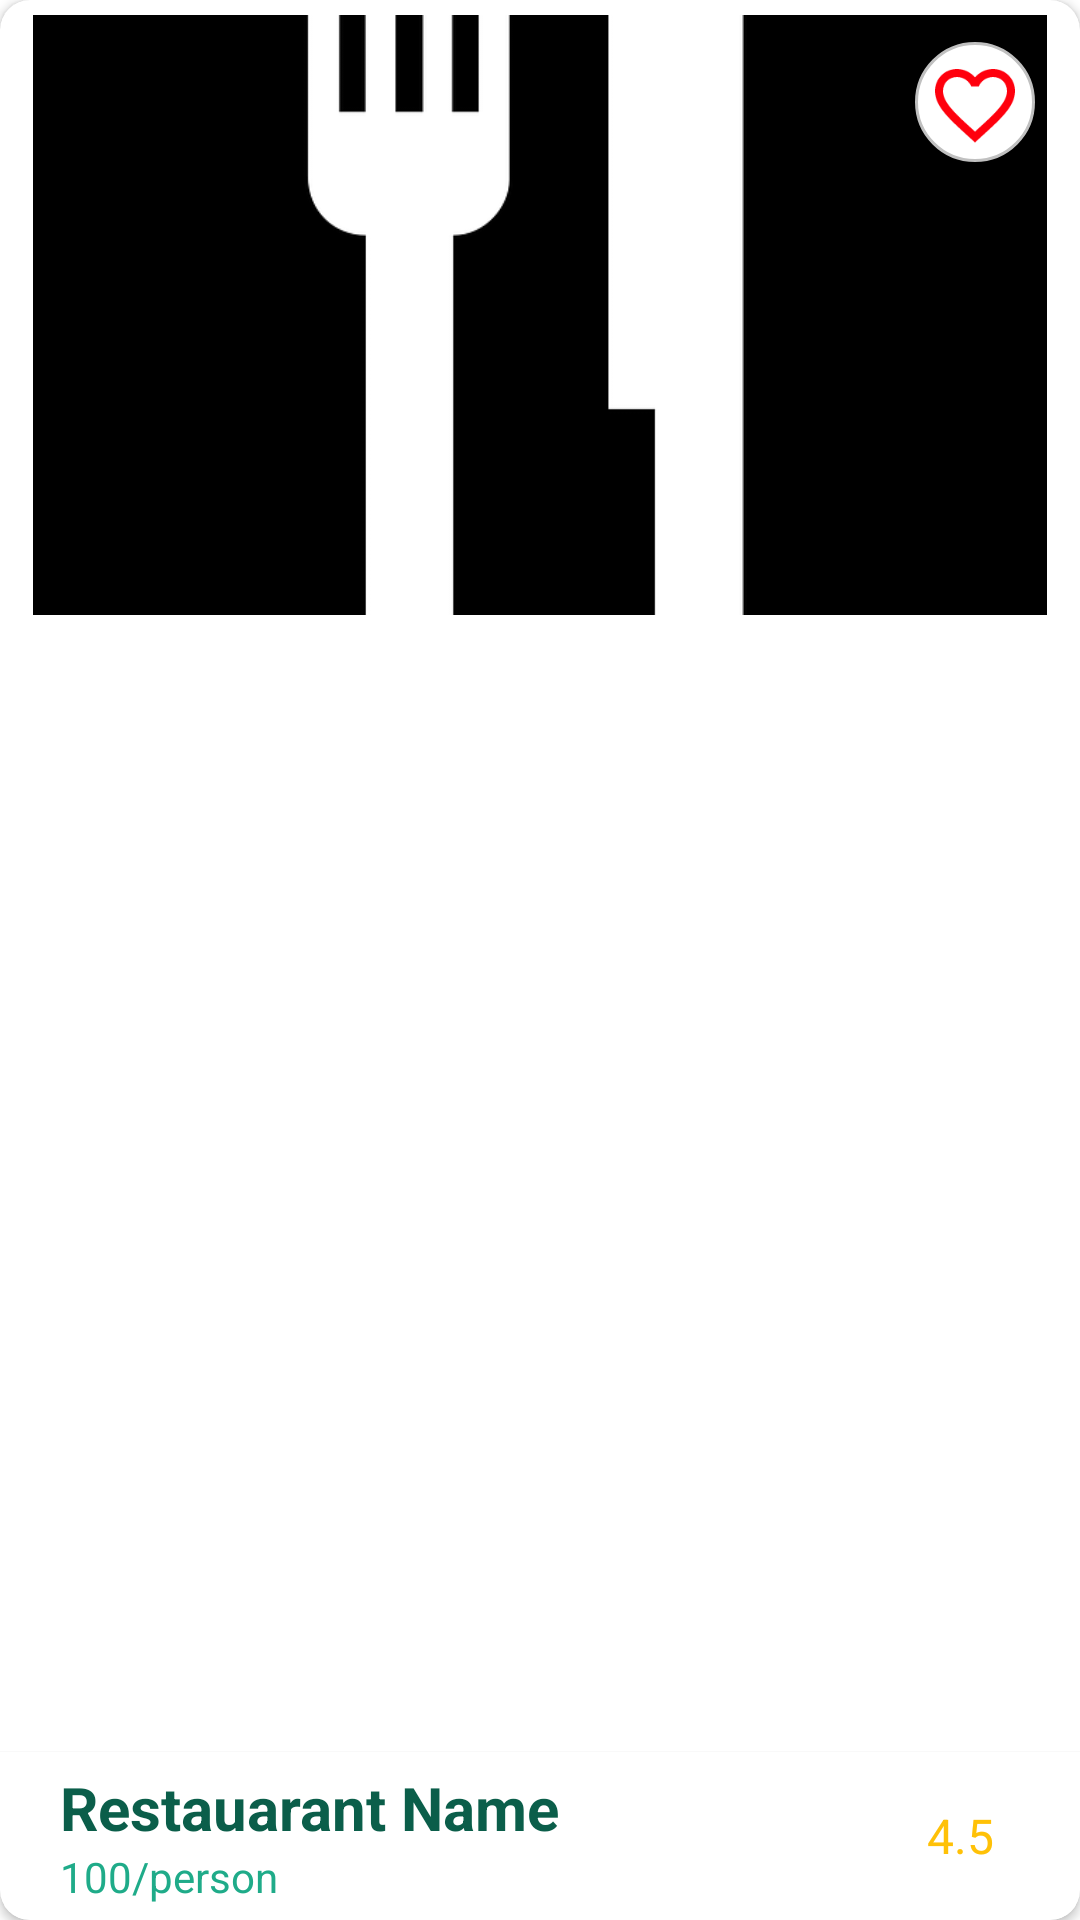

Android layout source for this screen:
<!-- AndroidManifest.xml: application theme Theme.Foodie -->
<!-- res/layout/home_recycler_view_single_row.xml -->
<?xml version="1.0" encoding="utf-8"?>
<androidx.cardview.widget.CardView xmlns:android="http://schemas.android.com/apk/res/android"
    xmlns:app="http://schemas.android.com/apk/res-auto"
    android:layout_width="match_parent"
    android:layout_height="220dp"
    android:layout_marginStart="10dp"
    android:layout_marginTop="5dp"
    android:layout_marginEnd="10dp"
    android:layout_marginBottom="5dp"
    android:background="@color/PrimaryLight1"
    app:cardCornerRadius="10dp">


    <RelativeLayout
        android:id="@+id/llContent"
        android:layout_width="match_parent"
        android:layout_height="match_parent">

        <ImageView
            android:id="@+id/ivCardRestaurant"
            android:layout_width="match_parent"
            android:layout_height="200dp"
            android:layout_alignParentTop="true"
            android:layout_marginStart="5dp"
            android:layout_marginTop="5dp"
            android:layout_marginEnd="5dp"
            android:contentDescription="@string/restaurant_name"
            android:padding="6dp"
            android:scaleType="centerCrop"
            app:srcCompat="@drawable/restaurant_default" />

        <ImageView
            android:id="@+id/ivCardFavourite"
            android:layout_width="40dp"
            android:layout_height="40dp"
            android:layout_alignParentEnd="true"
            android:layout_marginTop="15dp"
            android:layout_marginEnd="15dp"
            android:contentDescription="@string/favourite_icon"
            android:elevation="1dp"
            android:scaleX="0.8"
            android:scaleY="0.8"
            app:srcCompat="@drawable/ic_favourite_red_border" />

        <ImageView
            android:id="@+id/imageView2"
            android:layout_width="40dp"
            android:layout_height="40dp"
            android:layout_alignParentEnd="true"
            android:layout_marginTop="14dp"
            android:layout_marginEnd="15dp"
            android:contentDescription="@string/noFav"
            app:srcCompat="@drawable/custom_bg" />

        <LinearLayout
            android:id="@+id/llcontent"
            android:layout_width="match_parent"
            android:layout_height="wrap_content"
            android:layout_alignParentBottom="true"
            android:background="@color/white"
            android:elevation="1dp"
            android:orientation="horizontal"
            android:paddingStart="10dp"
            android:paddingTop="5dp"
            android:paddingEnd="10dp"
            android:paddingBottom="5dp">

            <LinearLayout
                android:layout_width="match_parent"
                android:layout_height="match_parent"
                android:layout_marginStart="10dp"
                android:layout_weight="6"
                android:orientation="vertical">

                <TextView
                    android:id="@+id/tvCardName"
                    android:layout_width="match_parent"
                    android:layout_height="wrap_content"
                    android:layout_gravity="center|start"
                    android:gravity="center|start"
                    android:text="@string/restauarant_name"
                    android:textColor="@color/PrimaryDark1"
                    android:textSize="20sp"
                    android:textStyle="bold" />

                <TextView
                    android:id="@+id/tvCardPrice"
                    android:layout_width="match_parent"
                    android:layout_height="wrap_content"
                    android:gravity="center|start"
                    android:text="@string/_100_person"
                    android:textColor="@color/PrimaryDark2" />
            </LinearLayout>

            <TextView
                android:id="@+id/tvCardRating"
                android:layout_width="70dp"
                android:layout_height="match_parent"
                android:layout_weight="1"
                android:drawableLeft="@drawable/ic_star"
                android:gravity="center"
                android:text="@string/_4_5"
                android:textColor="#FFC107"
                android:textSize="16sp" />

        </LinearLayout>
    </RelativeLayout>

</androidx.cardview.widget.CardView>
<!-- resources referenced by this layout -->
<resources>
  <color name="PrimaryDark1">#0B5E4A</color>
  <color name="PrimaryDark2">#1FAB89</color>
  <color name="PrimaryLight1">#F3FFF8</color>
  <color name="white">#FFFFFFFF</color>
  <!-- drawable custom_bg (drawable-v24) -->
  <?xml version="1.0" encoding="utf-8"?>
  <selector xmlns:android="http://schemas.android.com/apk/res/android">
  
      <item android:state_enabled="true" >
          <shape android:shape="rectangle">
              <solid android:color="@color/white"/>
              <corners android:radius="20dp"/>
              <stroke android:color="#C0C0C0" android:width="1dp"/>
          </shape>
      </item>
  </selector>
  <!-- drawable ic_favourite_red_border (drawable) -->
  <vector android:height="24dp" android:tint="#FF000D"
      android:viewportHeight="24" android:viewportWidth="24"
      android:width="24dp" xmlns:android="http://schemas.android.com/apk/res/android">
      <path android:fillColor="@android:color/white" android:pathData="M16.5,3c-1.74,0 -3.41,0.81 -4.5,2.09C10.91,3.81 9.24,3 7.5,3 4.42,3 2,5.42 2,8.5c0,3.78 3.4,6.86 8.55,11.54L12,21.35l1.45,-1.32C18.6,15.36 22,12.28 22,8.5 22,5.42 19.58,3 16.5,3zM12.1,18.55l-0.1,0.1 -0.1,-0.1C7.14,14.24 4,11.39 4,8.5 4,6.5 5.5,5 7.5,5c1.54,0 3.04,0.99 3.57,2.36h1.87C13.46,5.99 14.96,5 16.5,5c2,0 3.5,1.5 3.5,3.5 0,2.89 -3.14,5.74 -7.9,10.05z"/>
  </vector>
  <!-- drawable restaurant_default: png bitmap (drawable, 9625 bytes) -->
  <string name="_100_person">100/person</string>
  <string name="_4_5">4.5</string>
  <string name="favourite_icon">favourite icon</string>
  <string name="noFav">You Don\'t have any Favourite Restaurants.</string>
  <string name="restauarant_name">Restauarant Name</string>
  <string name="restaurant_name">Restaurant Name</string>
  <style name="Theme.Foodie" parent="Theme.MaterialComponents.Light.NoActionBar">
          
          <item name="colorPrimary">@color/PrimaryDark2</item>
          <item name="colorPrimaryVariant">@color/PrimaryDark1</item>
          <item name="colorOnPrimary">@color/white</item>
          
          <item name="colorSecondary">@color/teal_200</item>
          <item name="colorSecondaryVariant">@color/teal_200</item>
          <item name="colorOnSecondary">@color/black</item>
          
          <item name="android:statusBarColor" tools:targetApi="l">?attr/colorPrimaryVariant</item>
          
      </style>
  <color name="teal_200">#FF03DAC5</color>
  <color name="black">#FF000000</color>
</resources>
